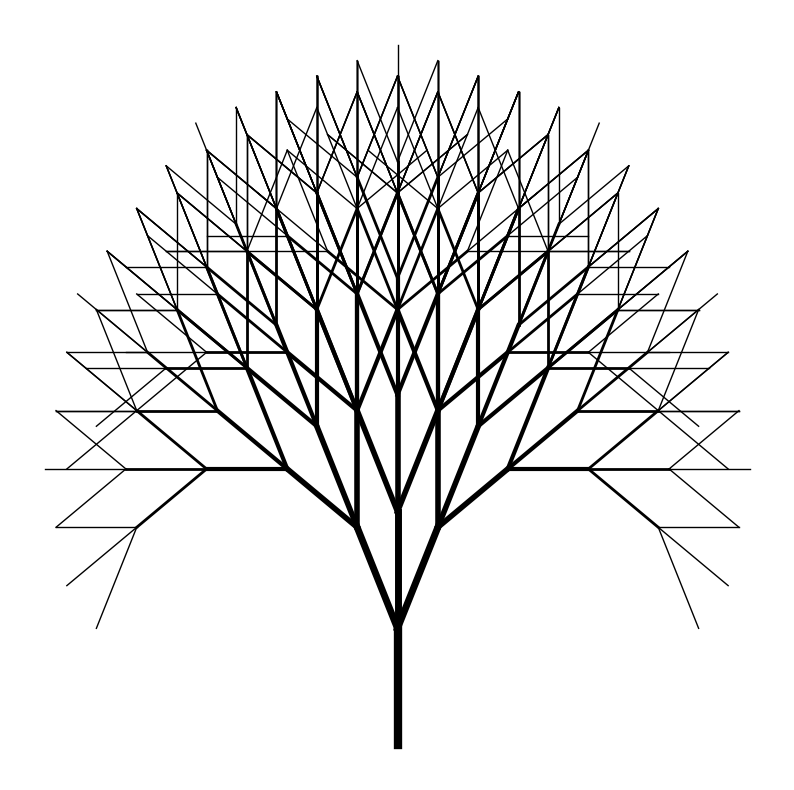

Write Python code to recreate this figure.
import numpy as np
import matplotlib.pyplot as plt

def draw_tree(ax, x, y, angle, depth):

    if depth > 0:
        dx = np.cos(np.radians(angle))
        dy = np.sin(np.radians(angle))
        ax.plot([x, x + dx], [y, y + dy], color="k", linewidth=depth, zorder=1)
        draw_tree(ax, x + dx, y + dy, angle + 30, depth - 1)
        draw_tree(ax, x + dx, y + dy, angle - 30, depth - 1)
        draw_tree(ax, x + dx, y + dy, angle, depth - 1)


fig, ax = plt.subplots(figsize=(10, 10), dpi=300)
draw_tree(ax, 0.5, 0, 90, 6)
plt.axis('off')

# Uncomment the next line to save the image
plt.savefig('fractal_tree30.png', dpi=300)

plt.show()
